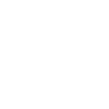
t = 0.00 s
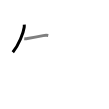
t = 1.50 s
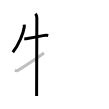
t = 3.25 s
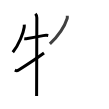
t = 4.75 s
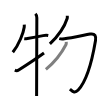
t = 6.50 s
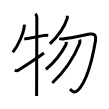
t = 8.00 s

The animated SVG that drew these frames (rendered in a browser with its animation timeline set to each time). Animation: 8 SMIL elements (animate=8); one cycle of 8.00 s.

<svg width="109px" height="109px" viewBox="0 0 px 109px" xmlns="http://www.w3.org/2000/svg" xmlns:xlink="http://www.w3.org/1999/xlink" xml:space="preserve" version="1.1"  baseProfile="full">
<path d="M24.27,24.64c0.03,0.65,0.07,1.68-0.06,2.61c-0.78,5.5-5.26,17.57-11.4,24.96" style="fill:none;stroke:black;stroke-width:3;opacity:0">
  <animate attributeType="CSS" attributeName="opacity" from="0" to="1" begin="0s" dur="1s" repeatCount="0" fill="freeze" />
</path>
<path d="M24.25,38.75c1,0.12,2.08-0.01,3.24-0.19c6.4-1,11.5-2.03,15.64-2.93c1.75-0.38,3.57-0.44,5.12-0.13" style="fill:none;stroke:black;stroke-width:3;opacity:0">
  <animate attributeType="CSS" attributeName="opacity" from="0" to="1" begin="1s" dur="1s" repeatCount="0" fill="freeze" />
</path>
<path d="M35.37,13.75c1.19,1.19,1.46,2.88,1.46,4c0,0.88-0.16,52.04-0.21,71.5c-0.01,3.29-0.01,5.67-0.01,6.75" style="fill:none;stroke:black;stroke-width:3;opacity:0">
  <animate attributeType="CSS" attributeName="opacity" from="0" to="1" begin="2s" dur="1s" repeatCount="0" fill="freeze" />
</path>
<path d="M14.83,70.21c1.28,0.62,2.49,0.68,3.86-0.21C19.84,69.27,39.15,56.56,44,53" style="fill:none;stroke:black;stroke-width:3;opacity:0">
  <animate attributeType="CSS" attributeName="opacity" from="0" to="1" begin="3s" dur="1s" repeatCount="0" fill="freeze" />
</path>
<path d="M67.27,15.75c0.05,0.66,0.2,1.74-0.1,2.66c-2.36,7.42-7.99,16.52-17.29,25.46" style="fill:none;stroke:black;stroke-width:3;opacity:0">
  <animate attributeType="CSS" attributeName="opacity" from="0" to="1" begin="4s" dur="1s" repeatCount="0" fill="freeze" />
</path>
<path d="M59.25,38.66c1.75,0.47,3.07,0.46,5.16,0.17c6.96-0.96,18.71-3.46,25.66-4.75c5.08-0.95,6.2,2.13,5.42,6.59c-0.77,4.47-5.95,37.3-17.3,49.42c-3.41,3.64-5.21,1.6-8.26-1.06" style="fill:none;stroke:black;stroke-width:3;opacity:0">
  <animate attributeType="CSS" attributeName="opacity" from="0" to="1" begin="5s" dur="1s" repeatCount="0" fill="freeze" />
</path>
<path d="M66.26,41.88c0.06,0.64,0.07,1.99-0.36,2.83c-4.54,8.79-9.7,16.04-20.02,24.7" style="fill:none;stroke:black;stroke-width:3;opacity:0">
  <animate attributeType="CSS" attributeName="opacity" from="0" to="1" begin="6s" dur="1s" repeatCount="0" fill="freeze" />
</path>
<path d="M79.62,39.6c0.51,1.27,0.41,2.72-0.16,4.11c-4.52,11.13-11.71,24.8-27.21,39.28" style="fill:none;stroke:black;stroke-width:3;opacity:0">
  <animate attributeType="CSS" attributeName="opacity" from="0" to="1" begin="7s" dur="1s" repeatCount="0" fill="freeze" />
</path>
</svg>
